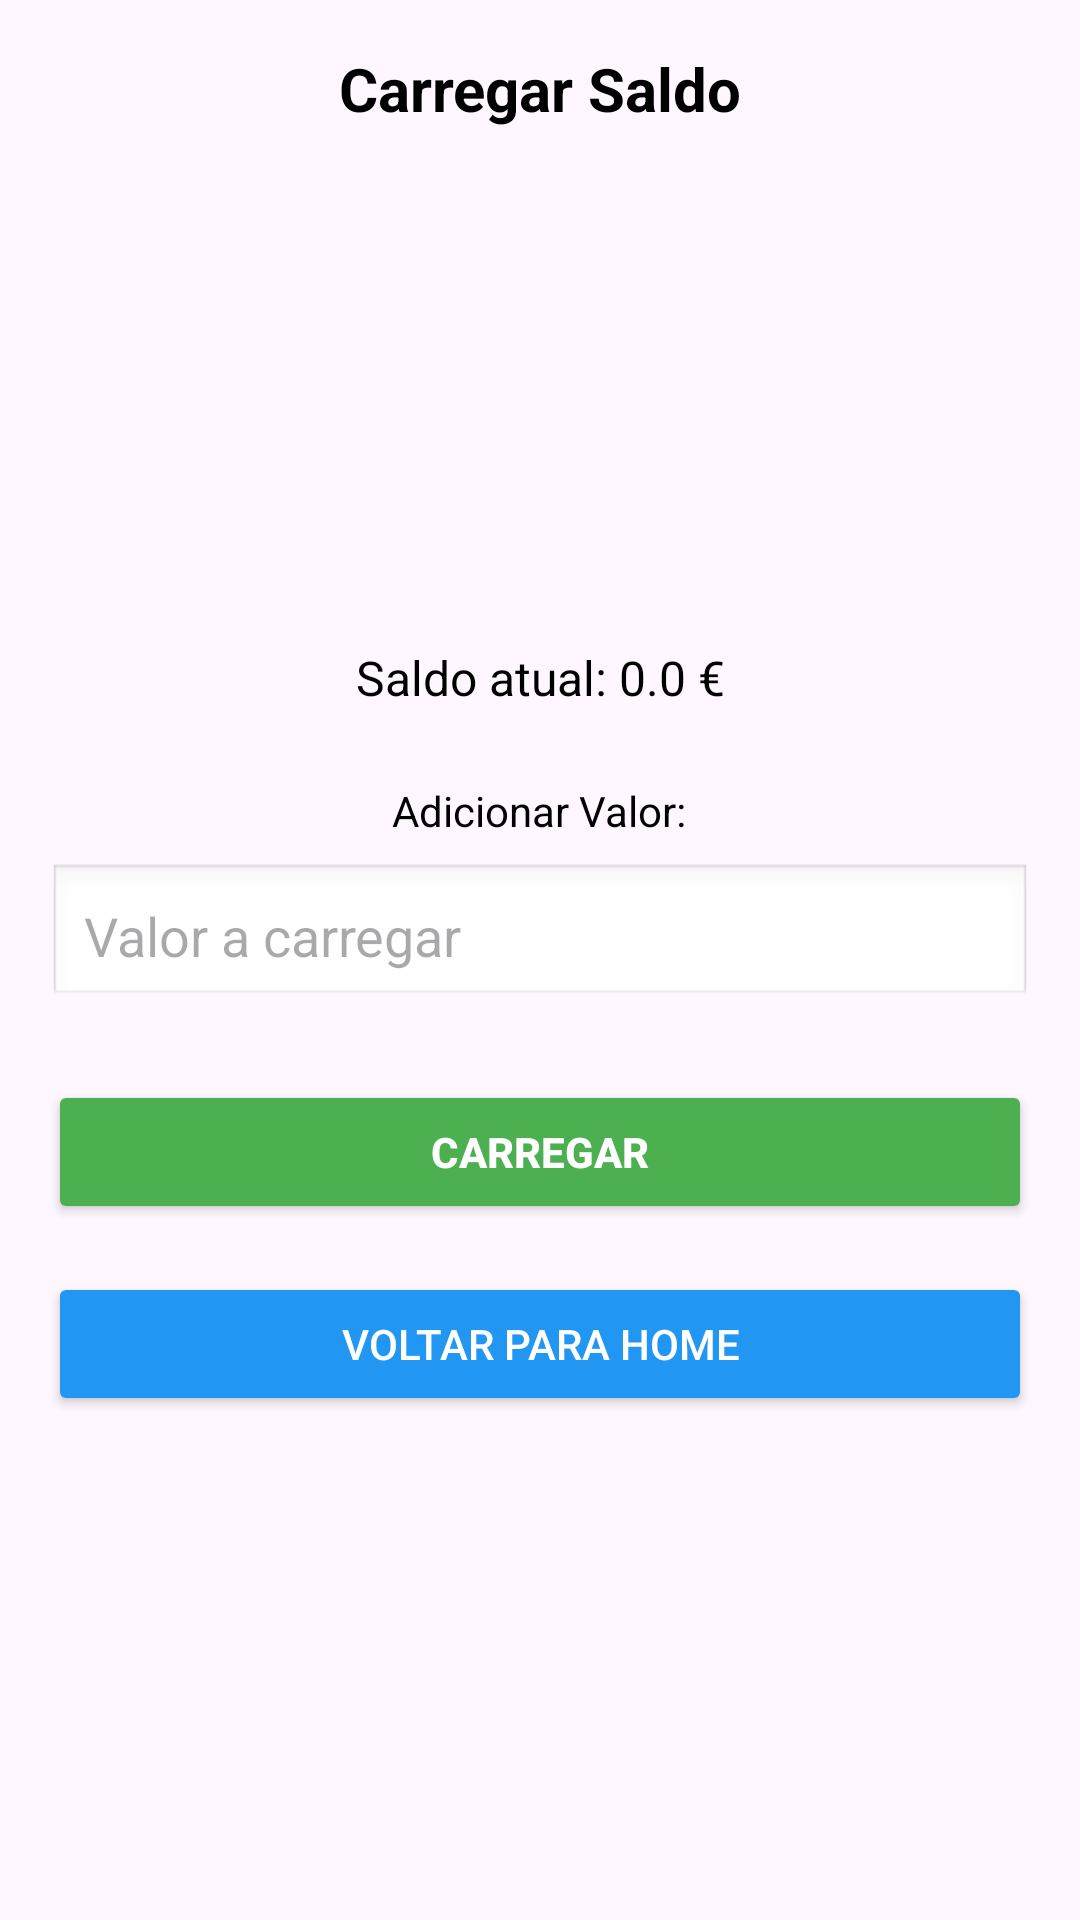

Android layout source for this screen:
<!-- AndroidManifest.xml: application theme Theme.Maquina_Vendas_mariojunior_gerry -->
<!-- res/layout/activity_saldo.xml -->
<LinearLayout
    xmlns:android="http://schemas.android.com/apk/res/android"
    android:layout_width="match_parent"
    android:layout_height="match_parent"
    android:orientation="vertical"
    android:padding="16dp"
    android:background="@drawable/bg_maqvendas_resized">


    <TextView
        android:id="@+id/tvTitulo"
        android:layout_width="match_parent"
        android:layout_height="wrap_content"
        android:text="Carregar Saldo"
        android:textColor="#000000"
        android:textSize="20sp"
        android:textStyle="bold"
        android:gravity="center"
        android:layout_marginBottom="20dp"/>


    <LinearLayout
        android:layout_width="match_parent"
        android:layout_height="match_parent"
        android:orientation="vertical"
        android:gravity="center">

        <TextView
            android:id="@+id/saldoAtualTextView"
            android:text="Saldo atual: 0.0 €"
            android:layout_width="match_parent"
            android:layout_height="wrap_content"
            android:textSize="16sp"
            android:textColor="#000000"
            android:gravity="center"
            android:layout_marginBottom="24dp"/>

        <TextView
            android:id="@+id/tvAdicionarValor"
            android:layout_width="wrap_content"
            android:layout_height="wrap_content"
            android:text="Adicionar Valor:"
            android:textSize="14sp"
            android:textColor="#000000"
            android:layout_gravity="center"/>

        <EditText
            android:id="@+id/valorEditText"
            android:hint="Valor a carregar"
            android:inputType="numberDecimal"
            android:layout_width="match_parent"
            android:layout_height="wrap_content"
            android:layout_marginTop="8dp"
            android:layout_marginBottom="24dp"
            android:padding="12dp"
            android:background="@android:drawable/edit_text"/>

        <Button
            android:id="@+id/carregarButton"
            android:text="Carregar"
            android:layout_width="match_parent"
            android:layout_height="wrap_content"
            android:textStyle="bold"
            android:backgroundTint="#4CAF50"
            android:textColor="#FFFFFF"/>

        <Button
            android:id="@+id/voltarButton"
            android:text="Voltar para Home"
            android:layout_width="match_parent"
            android:layout_height="wrap_content"
            android:layout_marginTop="16dp"
            android:backgroundTint="#2196F3"
            android:textColor="#FFFFFF"/>

    </LinearLayout>

</LinearLayout>
<!-- resources referenced by this layout -->
<resources>
  <style name="Theme.Maquina_Vendas_mariojunior_gerry" parent="Base.Theme.Maquina_Vendas_mariojunior_gerry" />
  <style name="Base.Theme.Maquina_Vendas_mariojunior_gerry" parent="Theme.Material3.DayNight.NoActionBar">
          
          
      </style>
</resources>
